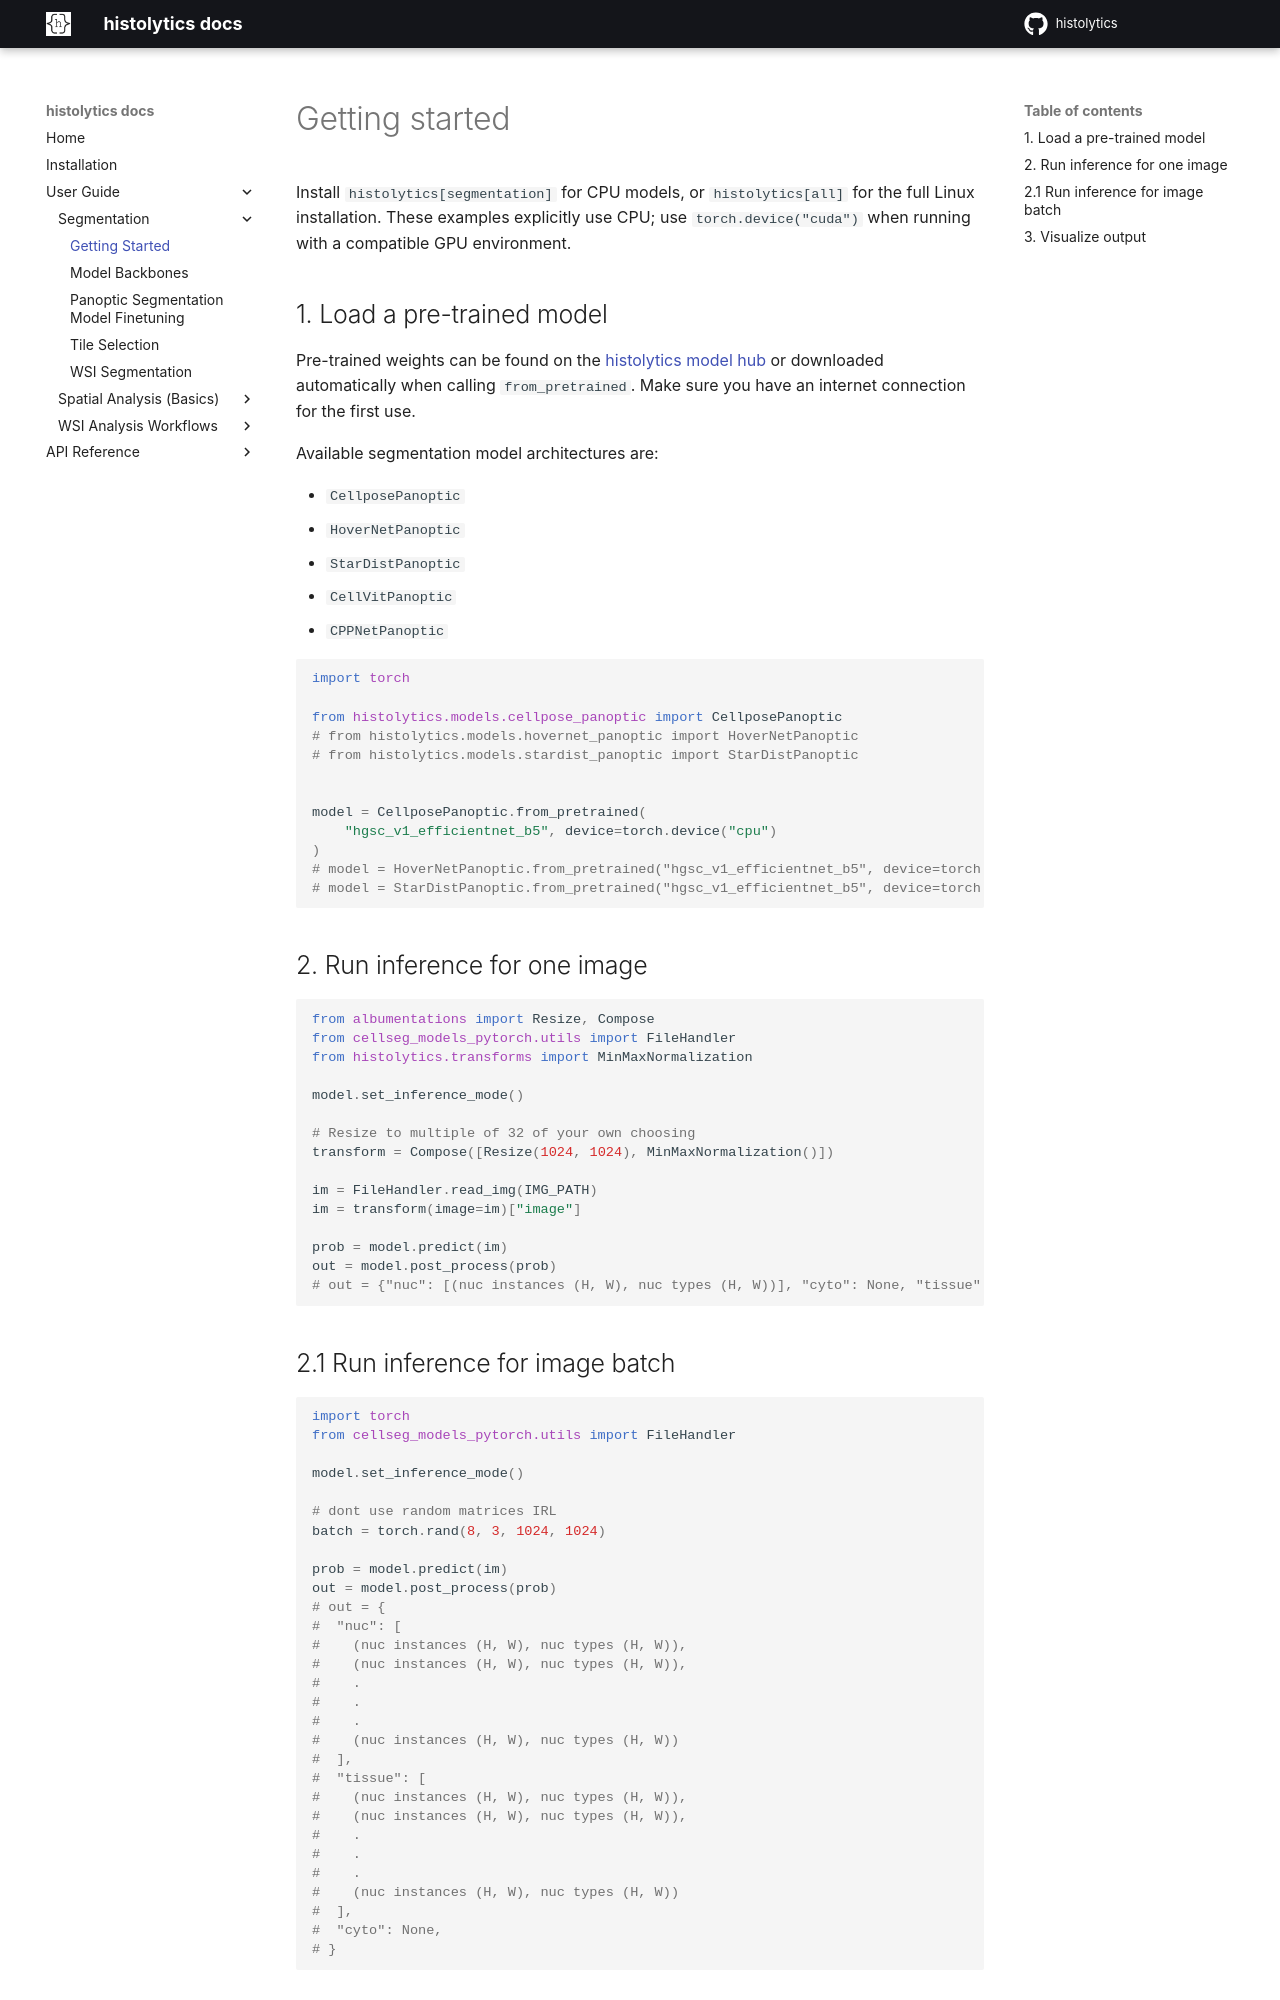

repository: HautaniemiLab/histolytics · page: user_guide/seg/getting_started_seg/index.html · generator: mkdocs

# Getting started

Install `histolytics[segmentation]` for CPU models, or `histolytics[all]` for the
full Linux installation. These examples explicitly use CPU; use
`torch.device("cuda")` when running with a compatible GPU environment.

## 1. Load a pre-trained model

Pre-trained weights can be found on the [histolytics model hub](https://huggingface.co/histolytics-hub) or downloaded automatically when calling `from_pretrained`. Make sure you have an internet connection for the first use.

Available segmentation model architectures are:

- `CellposePanoptic`
- `HoverNetPanoptic`
- `StarDistPanoptic`
- `CellVitPanoptic`
- `CPPNetPanoptic`


```python
import torch

from histolytics.models.cellpose_panoptic import CellposePanoptic
# from histolytics.models.hovernet_panoptic import HoverNetPanoptic
# from histolytics.models.stardist_panoptic import StarDistPanoptic


model = CellposePanoptic.from_pretrained(
    "hgsc_v1_efficientnet_b5", device=torch.device("cpu")
)
# model = HoverNetPanoptic.from_pretrained("hgsc_v1_efficientnet_b5", device=torch.device("cpu"))
# model = StarDistPanoptic.from_pretrained("hgsc_v1_efficientnet_b5", device=torch.device("cpu"))
```

## 2. Run inference for one image
```python
from albumentations import Resize, Compose
from cellseg_models_pytorch.utils import FileHandler
from histolytics.transforms import MinMaxNormalization

model.set_inference_mode()

# Resize to multiple of 32 of your own choosing
transform = Compose([Resize(1024, 1024), MinMaxNormalization()])

im = FileHandler.read_img(IMG_PATH)
im = transform(image=im)["image"]

prob = model.predict(im)
out = model.post_process(prob)
# out = {"nuc": [(nuc instances (H, W), nuc types (H, W))], "cyto": None, "tissue": None}
```
